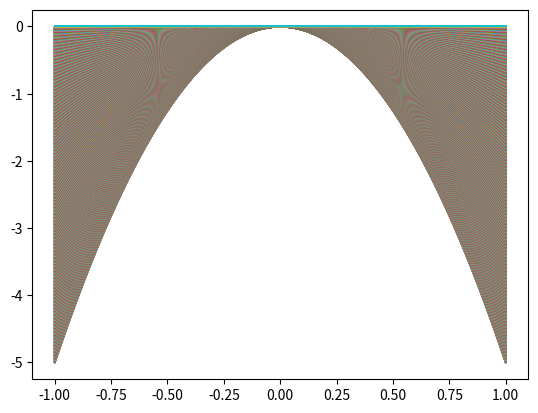

Write the Python code that produced this figure.
# Genere un vector con 1000 posiciones entre -1 y 1.
# Haga un ciclo para generar otro vector “y” utilizando una función , tal que y=NX**2,
# Donde N toma el valor en el rango (-5,0)
# Grafique cada una de las funciones y luego muestrelo.

import numpy as np
import matplotlib.pyplot as plt

x = np.linspace(-1,1,1000)
y = np.linspace(-5,0,1000)

for i in y:
    y = i*x**2
    plt.plot(x,y)
    plt.show()